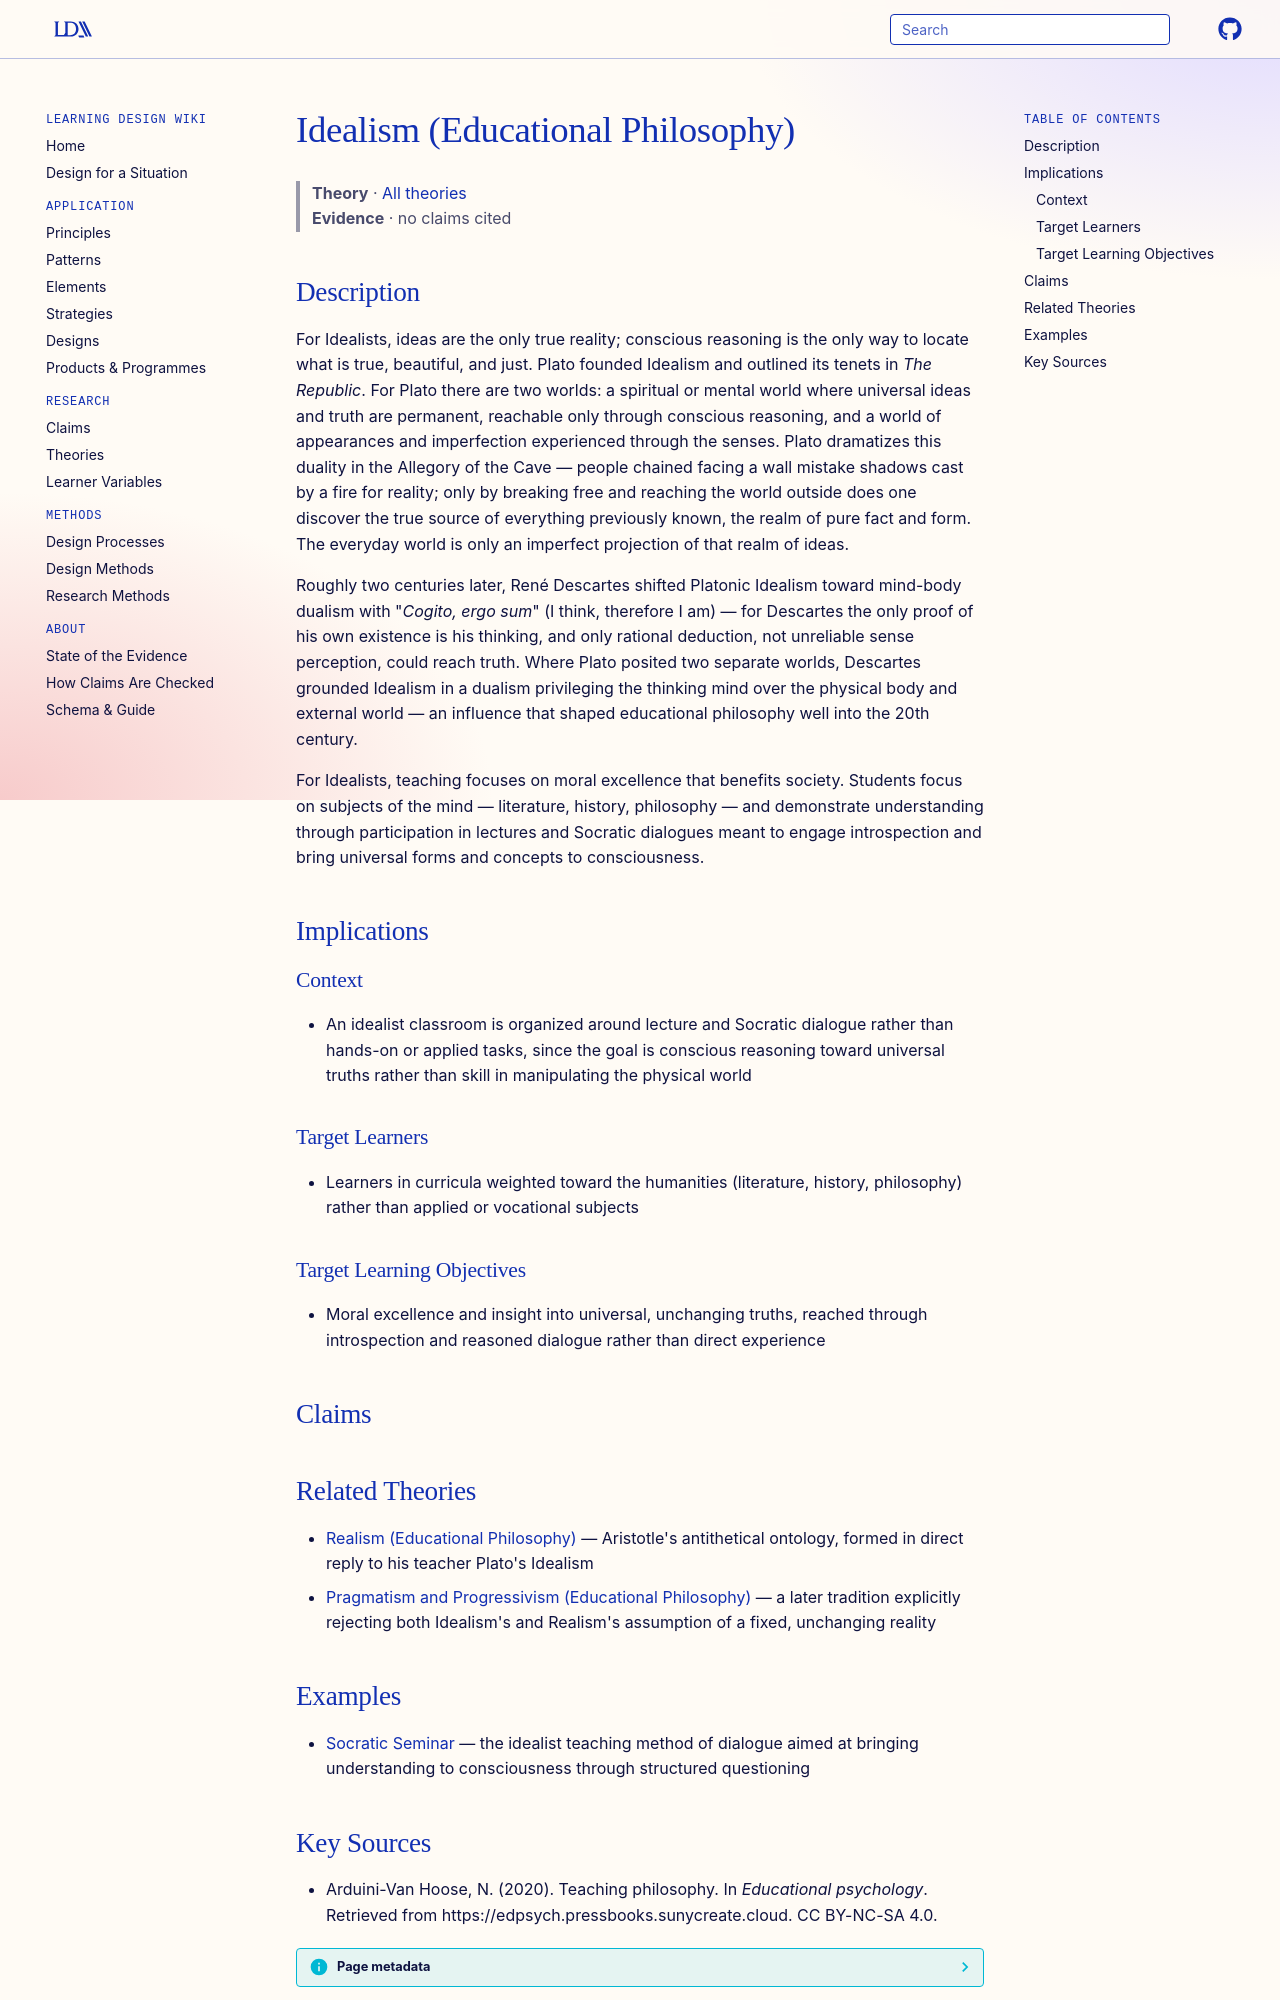

repository: Learning-Design-Alliance/learning-wiki · page: theories/idealism-educational-philosophy/index.html · generator: mkdocs

---
type: theory
title: Idealism (Educational Philosophy)
description: For Idealists, ideas rather than sensory experience are the only true reality; teaching therefore focuses on moral excellence and the "subjects of the mind," delivered through lecture and Socratic dialogue meant to bring universal forms to consciousness.
canonical: true
status: review
generated:
  by: claude/unspecified
  at: 2026-08-29
---

# Idealism (Educational Philosophy)

> **Theory** · [All theories](index.md)
> **Evidence** · no claims cited

## Description
For Idealists, ideas are the only true reality; conscious reasoning is the only way to locate what is true, beautiful, and just. Plato founded Idealism and outlined its tenets in *The Republic*. For Plato there are two worlds: a spiritual or mental world where universal ideas and truth are permanent, reachable only through conscious reasoning, and a world of appearances and imperfection experienced through the senses. Plato dramatizes this duality in the Allegory of the Cave — people chained facing a wall mistake shadows cast by a fire for reality; only by breaking free and reaching the world outside does one discover the true source of everything previously known, the realm of pure fact and form. The everyday world is only an imperfect projection of that realm of ideas.

Roughly two centuries later, René Descartes shifted Platonic Idealism toward mind-body dualism with "*Cogito, ergo sum*" (I think, therefore I am) — for Descartes the only proof of his own existence is his thinking, and only rational deduction, not unreliable sense perception, could reach truth. Where Plato posited two separate worlds, Descartes grounded Idealism in a dualism privileging the thinking mind over the physical body and external world — an influence that shaped educational philosophy well into the 20th century.

For Idealists, teaching focuses on moral excellence that benefits society. Students focus on subjects of the mind — literature, history, philosophy — and demonstrate understanding through participation in lectures and Socratic dialogues meant to engage introspection and bring universal forms and concepts to consciousness.

## Implications

### Context
- An idealist classroom is organized around lecture and Socratic dialogue rather than hands-on or applied tasks, since the goal is conscious reasoning toward universal truths rather than skill in manipulating the physical world

### Target Learners
- Learners in curricula weighted toward the humanities (literature, history, philosophy) rather than applied or vocational subjects

### Target Learning Objectives
- Moral excellence and insight into universal, unchanging truths, reached through introspection and reasoned dialogue rather than direct experience

## Claims
<!-- No direct empirical claim pages yet test idealist pedagogy specifically -->

## Related Theories
- [Realism (Educational Philosophy)](realism-educational-philosophy.md) — Aristotle's antithetical ontology, formed in direct reply to his teacher Plato's Idealism
- [Pragmatism and Progressivism (Educational Philosophy)](pragmatism-and-progressivism-educational-philosophy.md) — a later tradition explicitly rejecting both Idealism's and Realism's assumption of a fixed, unchanging reality

## Examples
- [Socratic Seminar](../elements/socratic-seminar.md) — the idealist teaching method of dialogue aimed at bringing understanding to consciousness through structured questioning
